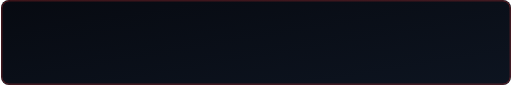
t = 0.00 s
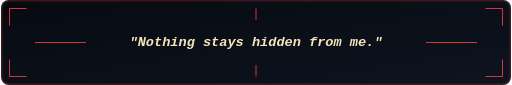
t = 0.45 s
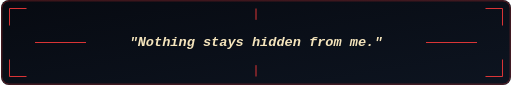
t = 0.98 s
t = 1.50 s: frame unchanged from t = 0.98 s, image omitted
t = 2.03 s: frame unchanged from t = 0.98 s, image omitted
t = 2.55 s: frame unchanged from t = 0.98 s, image omitted

The animated SVG that drew these frames (rendered in a browser with its animation timeline set to each time). Animation: 7 SMIL elements (animate=7); one cycle of 3.00 s, repeats indefinitely.

<svg width="900" height="150" viewBox="0 0 900 150" xmlns="http://www.w3.org/2000/svg">
  <defs>
    <linearGradient id="bgGrad" x1="0%" y1="0%" x2="100%" y2="100%">
      <stop offset="0%" stop-color="#070A11"/>
      <stop offset="100%" stop-color="#0D1420"/>
    </linearGradient>
  </defs>

  <rect width="900" height="150" rx="14" fill="url(#bgGrad)"/>
  <rect x="1.5" y="1.5" width="897" height="147" rx="13" fill="none" stroke="#FF3B3B" stroke-opacity="0.4" stroke-width="1.5"/>

  <text x="450" y="82" font-family="'Courier New', monospace" font-size="24" font-style="italic" font-weight="bold" fill="#F4E4BC" text-anchor="middle" opacity="0">
    "Nothing stays hidden from me."
    <animate id="t1" attributeName="opacity" values="0;1;1;0" keyTimes="0;0.15;0.85;1" dur="3s" begin="0s;t6.end" fill="freeze"/>
  </text>

  <text x="450" y="82" font-family="'Courier New', monospace" font-size="24" font-style="italic" font-weight="bold" fill="#F4E4BC" text-anchor="middle" opacity="0">
    "Nothing."
    <animate id="t2" attributeName="opacity" values="0;1;1;0" keyTimes="0;0.15;0.85;1" dur="3s" begin="t1.end" fill="freeze"/>
  </text>

  <text x="450" y="82" font-family="'Courier New', monospace" font-size="28" font-weight="bold" fill="#F4E4BC" text-anchor="middle" opacity="0">
    Agent No. 91 : Celeste
    <animate id="t3" attributeName="opacity" values="0;1;1;0" keyTimes="0;0.15;0.85;1" dur="3s" begin="t2.end" fill="freeze"/>
  </text>

  <text x="450" y="82" font-family="'Courier New', monospace" font-size="28" font-weight="bold" fill="#F4E4BC" text-anchor="middle" opacity="0">
    Full-Stack Developer
    <animate id="t4" attributeName="opacity" values="0;1;1;0" keyTimes="0;0.15;0.85;1" dur="3s" begin="t3.end" fill="freeze"/>
  </text>

  <text x="450" y="82" font-family="'Courier New', monospace" font-size="28" font-weight="bold" fill="#F4E4BC" text-anchor="middle" opacity="0">
    Information Broker
    <animate id="t5" attributeName="opacity" values="0;1;1;0" keyTimes="0;0.15;0.85;1" dur="3s" begin="t4.end" fill="freeze"/>
  </text>

  <text x="450" y="82" font-family="'Courier New', monospace" font-size="28" font-weight="bold" fill="#F4E4BC" text-anchor="middle" opacity="0">
    System Cracker &amp; Injector
    <animate id="t6" attributeName="opacity" values="0;1;1;0" keyTimes="0;0.15;0.85;1" dur="3s" begin="t5.end" fill="freeze"/>
  </text>

  <!-- Reticle / scope overlay: fades in/out in sync with each text change -->
  <g stroke="#FF3B3B" stroke-width="1.5" fill="none" opacity="0">
    <animate attributeName="opacity" values="0;1;1;0" keyTimes="0;0.15;0.85;1" dur="3s" begin="0s" repeatCount="indefinite"/>

    <!-- horizontal crosshair, gap left for text -->
    <line x1="60" y1="75" x2="150" y2="75"/>
    <line x1="750" y1="75" x2="840" y2="75"/>

    <!-- vertical ticks top & bottom, avoiding text area -->
    <line x1="450" y1="15" x2="450" y2="35"/>
    <line x1="450" y1="115" x2="450" y2="135"/>

    <!-- corner brackets -->
    <polyline points="45,15 15,15 15,45" stroke="#FF3B3B"/>
    <polyline points="855,15 885,15 885,45" stroke="#FF3B3B"/>
    <polyline points="15,105 15,135 45,135" stroke="#FF3B3B"/>
    <polyline points="885,105 885,135 855,135" stroke="#FF3B3B"/>
  </g>
</svg>
